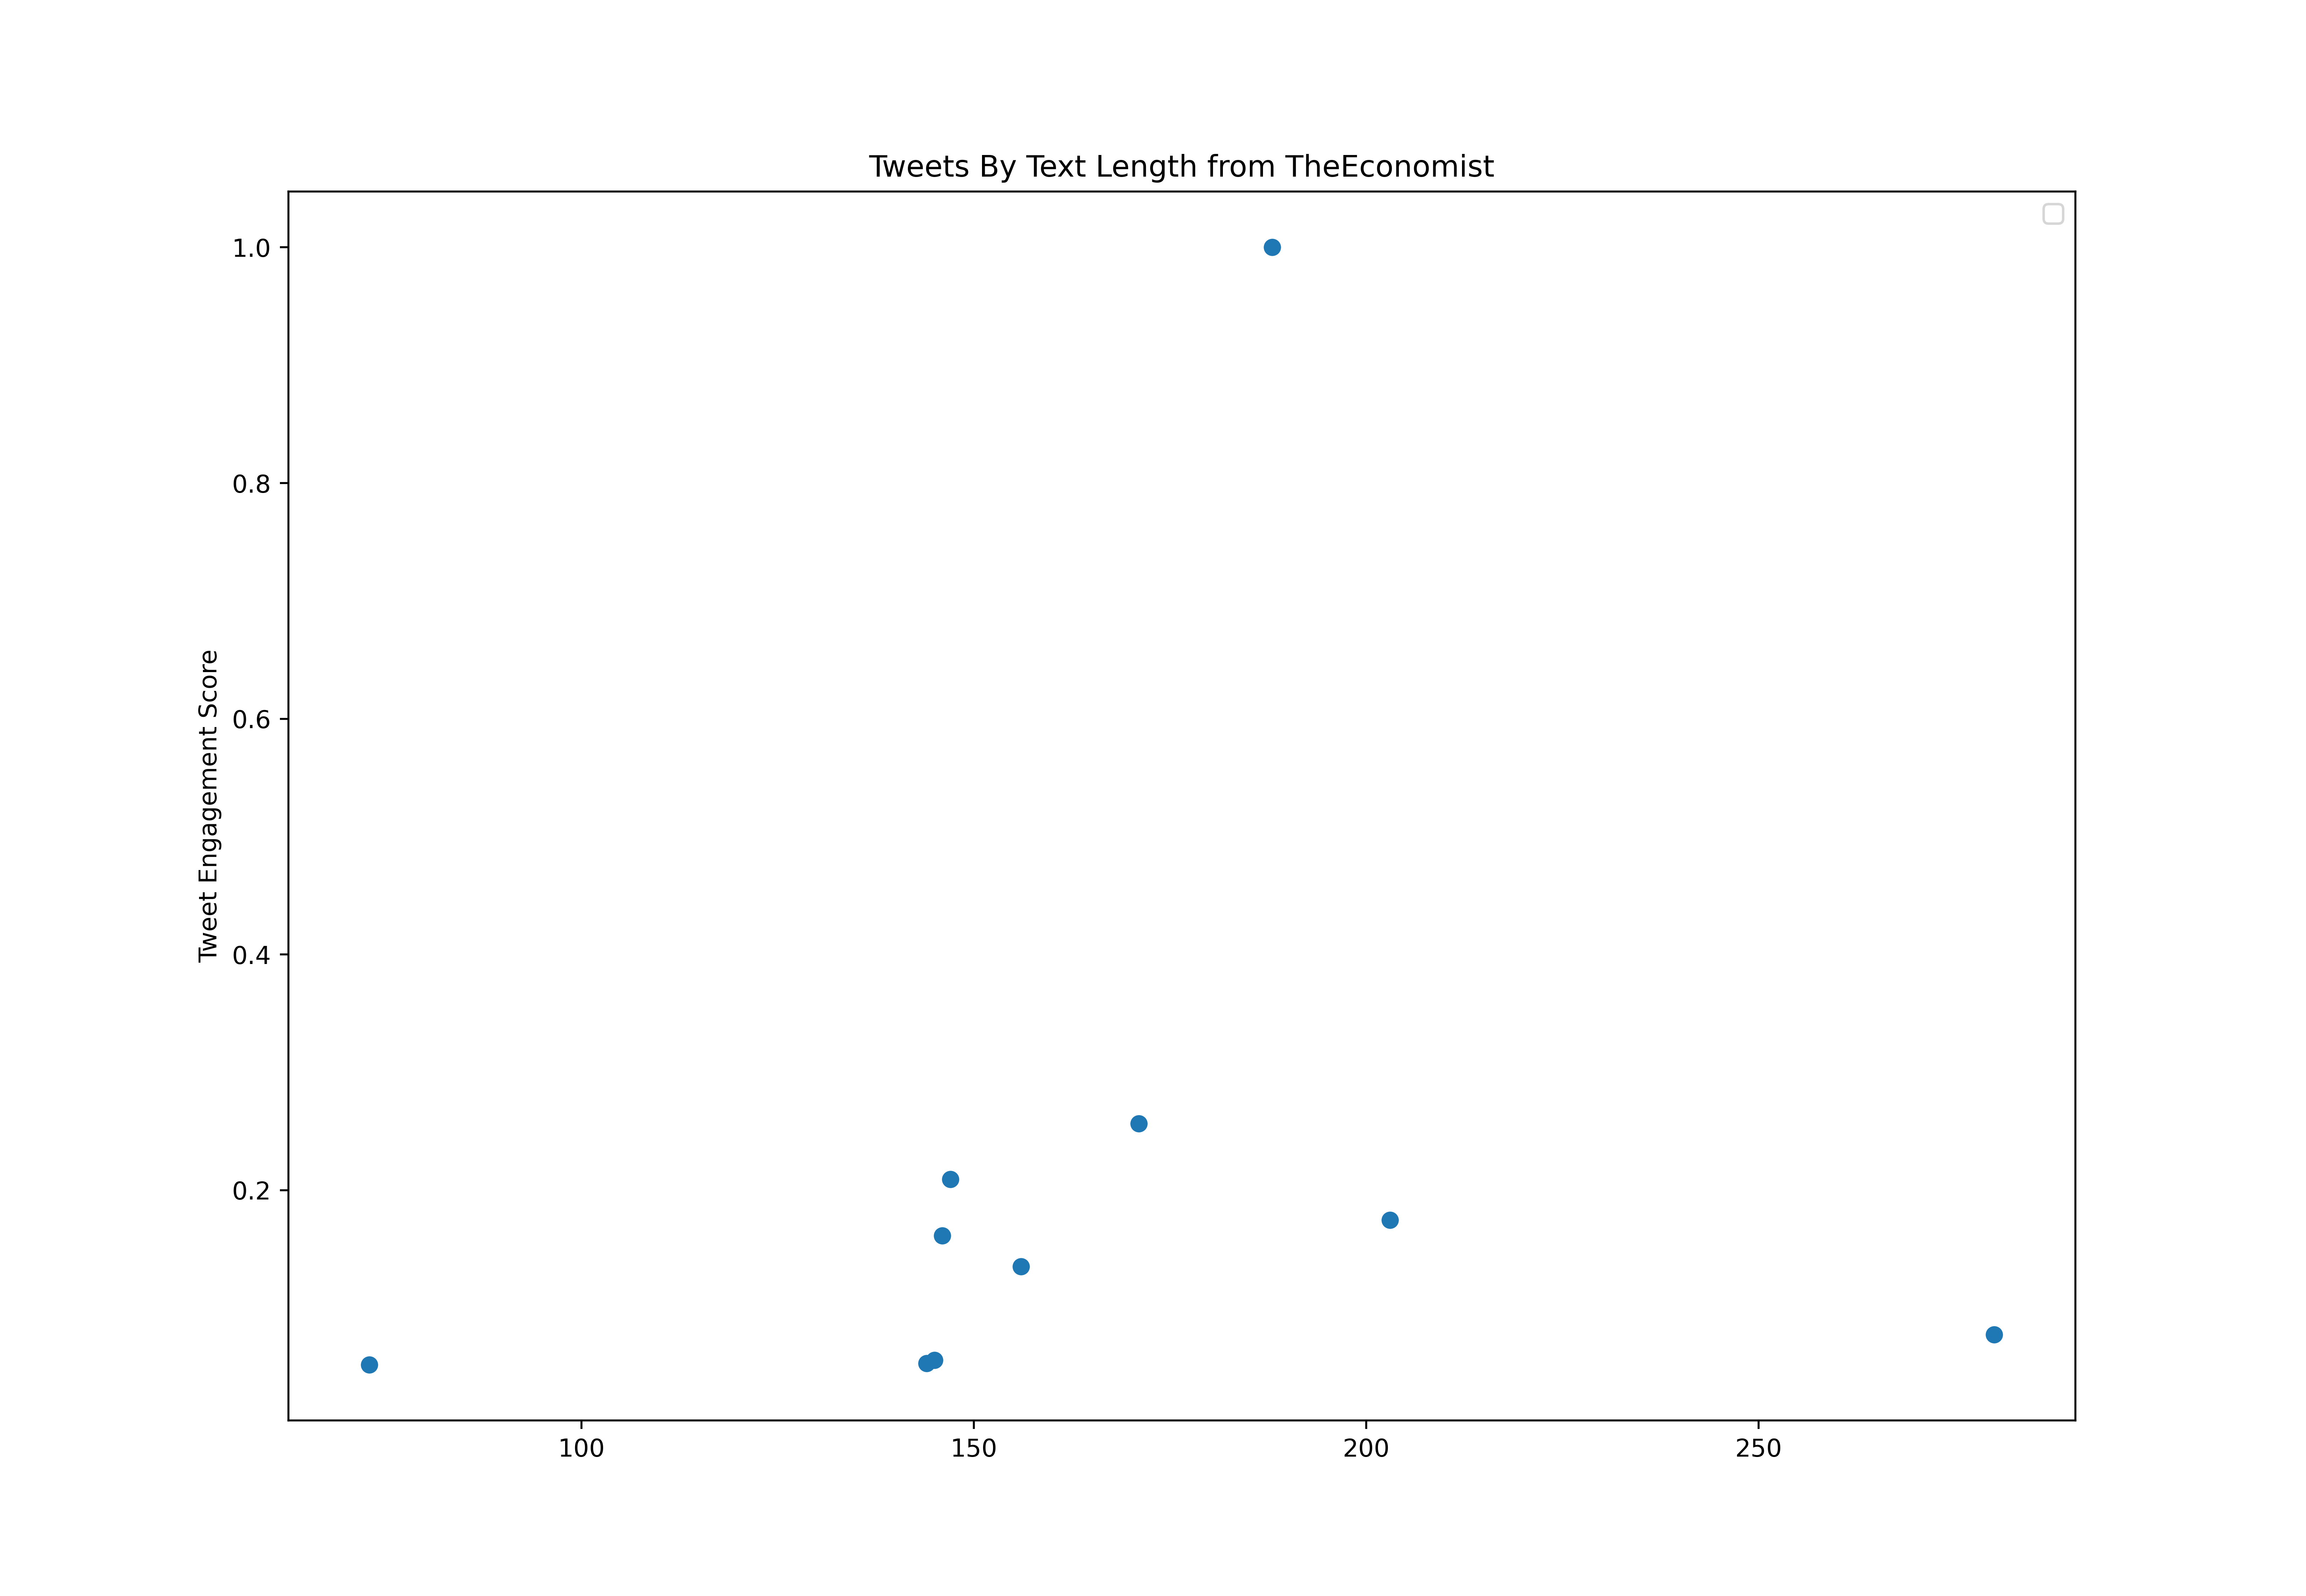

Source data for this figure (header and first rows):
id, created_at, score, text_length
1518025936108720128, 2022-04-24T00:36:01.000Z, 9340, 170
1518027461384151042, 2022-04-24T00:42:05.000Z, 4284, 153
1518031295108030465, 2022-04-24T00:57:19.000Z, 7810, 169
1518036202338889728, 2022-04-24T01:16:49.000Z, 4803, 156
1518040148587560961, 2022-04-24T01:32:29.000Z, 4417, 197
1518044117649002498, 2022-04-24T01:48:16.000Z, 3779, 148
1518048025515597831, 2022-04-24T02:03:47.000Z, 3965, 133
1518052705171873798, 2022-04-24T02:22:23.000Z, 2967, 198
1518057390813466624, 2022-04-24T02:41:00.000Z, 10431, 174
1518061360944451584, 2022-04-24T02:56:47.000Z, 8808, 198
1518065198568980481, 2022-04-24T03:12:02.000Z, 3459, 179
1518070304744034304, 2022-04-24T03:32:19.000Z, 2554, 212
1518074942486716419, 2022-04-24T03:50:45.000Z, 2701, 122
1518080067854913537, 2022-04-24T04:11:07.000Z, 3645, 98
1518085267017641985, 2022-04-24T04:31:46.000Z, 4750, 83
1518089911387279361, 2022-04-24T04:50:14.000Z, 9180, 172
1518094513792819200, 2022-04-24T05:08:31.000Z, 4231, 191
1518098398502608897, 2022-04-24T05:23:57.000Z, 3286, 136
1518103026841620480, 2022-04-24T05:42:21.000Z, 9566, 232
1518107636633423872, 2022-04-24T06:00:40.000Z, 3912, 138
1518111505866231808, 2022-04-24T06:16:02.000Z, 2235, 175
1518115366165266432, 2022-04-24T06:31:23.000Z, 6599, 211
1518119955069345792, 2022-04-24T06:49:37.000Z, 1823, 169
1518123786142371840, 2022-04-24T07:04:50.000Z, 3459, 171
1518128658707329027, 2022-04-24T07:24:12.000Z, 2661, 154
1518133919077523456, 2022-04-24T07:45:06.000Z, 1889, 198
1518138472455983104, 2022-04-24T08:03:12.000Z, 2794, 125
1518142880614862852, 2022-04-24T08:20:43.000Z, 4537, 186
1518147404901593090, 2022-04-24T08:38:41.000Z, 5601, 212
1518151527889842177, 2022-04-24T08:55:04.000Z, 2288, 83
1518158317239087107, 2022-04-24T09:22:03.000Z, 6453, 123
1518162456056639489, 2022-04-24T09:38:30.000Z, 10471, 160
1518163600006946816, 2022-04-24T09:43:03.000Z, 4470, 192
1518165114188443648, 2022-04-24T09:49:04.000Z, 5694, 151
1518167897872510982, 2022-04-24T10:00:07.000Z, 2541, 129
1518168378824957954, 2022-04-24T10:02:02.000Z, 2501, 113
1518170910766809089, 2022-04-24T10:12:06.000Z, 3300, 117
1518175178232156161, 2022-04-24T10:29:03.000Z, 6719, 183
1518176700034605056, 2022-04-24T10:35:06.000Z, 3286, 120
1518183578693218305, 2022-04-24T11:02:26.000Z, 3246, 131
1518187996511715329, 2022-04-24T11:19:59.000Z, 6280, 163
1518189519064948737, 2022-04-24T11:26:02.000Z, 6679, 201
1518194516469198848, 2022-04-24T11:45:54.000Z, 2688, 122
1518198698987200513, 2022-04-24T12:02:31.000Z, 1251, 174
1518199347145498625, 2022-04-24T12:05:05.000Z, 2262, 184
1518200603788419073, 2022-04-24T12:10:05.000Z, 3858, 81
1518201622094098435, 2022-04-24T12:14:08.000Z, 2328, 123
1518205522675126272, 2022-04-24T12:29:38.000Z, 3845, 182
1518214001263534081, 2022-04-24T13:03:19.000Z, 6160, 163
1518218230418100224, 2022-04-24T13:20:07.000Z, 2515, 197
1518220760401203201, 2022-04-24T13:30:11.000Z, 3845, 96
1518222990764392448, 2022-04-24T13:39:02.000Z, 2102, 147
1518223759353729025, 2022-04-24T13:42:06.000Z, 2674, 124
1518223991974076422, 2022-04-24T13:43:01.000Z, 1663, 227
1518227546126622722, 2022-04-24T13:57:08.000Z, 1876, 225
1518228281073491971, 2022-04-24T14:00:04.000Z, 2142, 171
1518232071680008193, 2022-04-24T14:15:07.000Z, 23909, 207
1518233835120570368, 2022-04-24T14:22:08.000Z, 3007, 207
1518234573896884224, 2022-04-24T14:25:04.000Z, 3739, 138
1518235836864770050, 2022-04-24T14:30:05.000Z, 1503, 120
... 766 more rows
